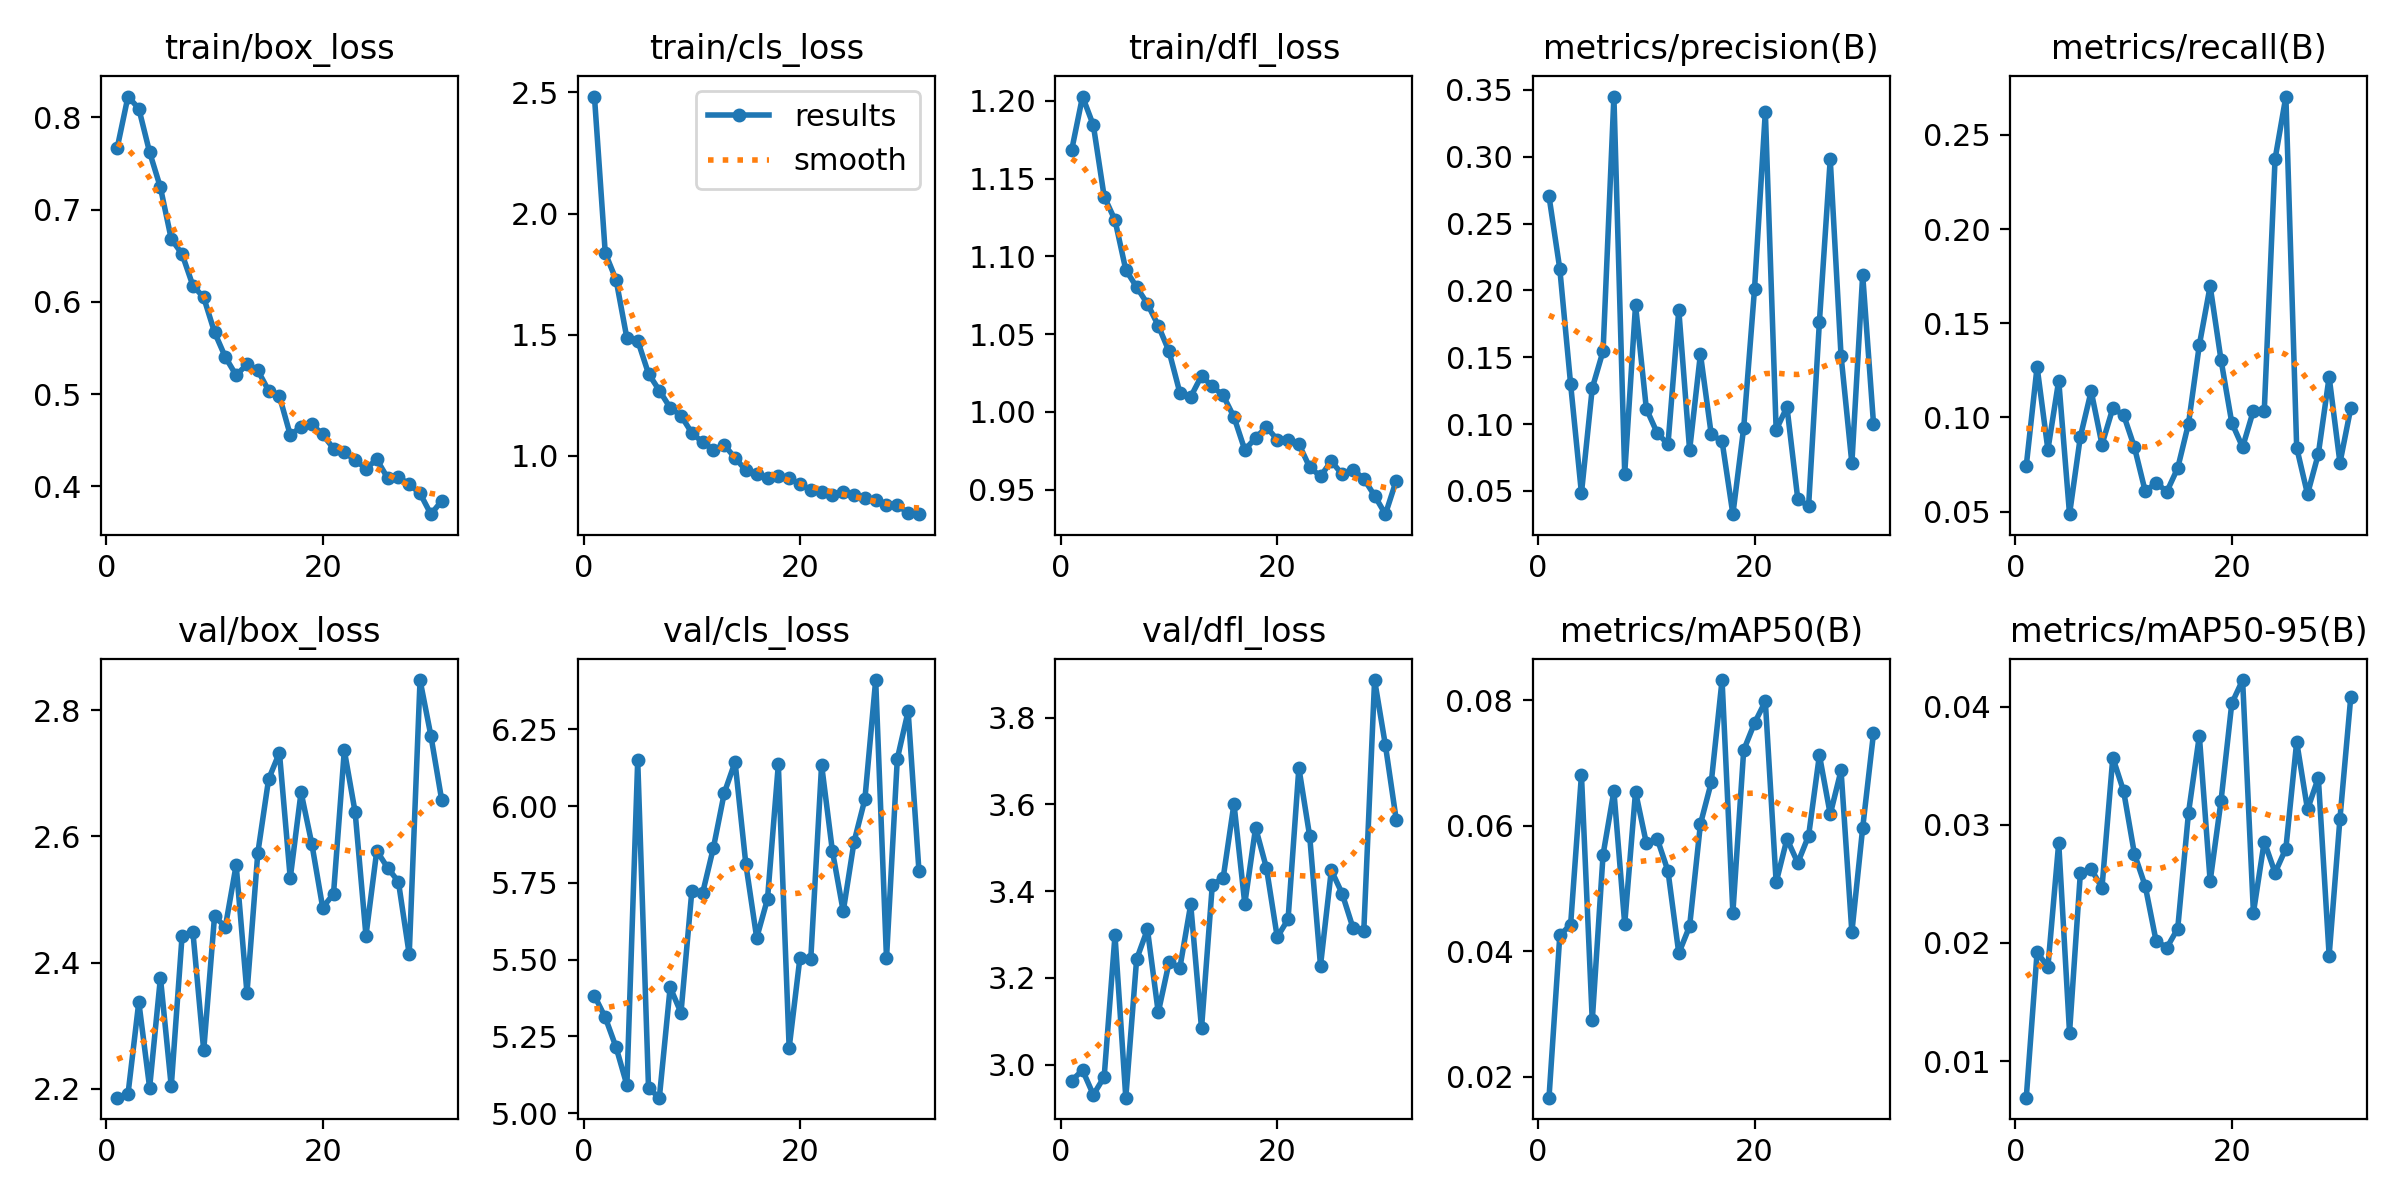

The table this chart was drawn from, first rows:
epoch, train/box_loss, train/cls_loss, train/dfl_loss, metrics/precision(B), metrics/recall(B), metrics/mAP50(B), metrics/mAP50-95(B), val/box_loss, val/cls_loss, val/dfl_loss, lr/pg0, lr/pg1, lr/pg2
1, 0.7667, 2.483, 1.168, 0.2705, 0.07435, 0.01668, 0.0069, 2.186, 5.383, 2.963, 0.06709, 0.0003324, 0.0003324
2, 0.8226, 1.837, 1.203, 0.216, 0.1268, 0.04255, 0.01921, 2.191, 5.312, 2.987, 0.03408, 0.0006526, 0.0006526
3, 0.8096, 1.727, 1.184, 0.1298, 0.08286, 0.04426, 0.01797, 2.338, 5.215, 2.93, 0.001051, 0.0009595, 0.0009595
4, 0.7623, 1.486, 1.138, 0.04826, 0.1196, 0.06812, 0.02849, 2.202, 5.091, 2.972, 0.0009406, 0.0009406, 0.0009406
5, 0.7241, 1.476, 1.123, 0.1269, 0.04864, 0.02898, 0.01241, 2.376, 6.15, 3.298, 0.0009208, 0.0009208, 0.0009208
6, 0.6683, 1.339, 1.091, 0.1547, 0.08971, 0.05542, 0.0259, 2.204, 5.082, 2.924, 0.000901, 0.000901, 0.000901
7, 0.652, 1.27, 1.08, 0.3451, 0.1139, 0.06553, 0.02625, 2.442, 5.05, 3.243, 0.0008812, 0.0008812, 0.0008812
8, 0.6177, 1.198, 1.069, 0.0629, 0.08558, 0.04435, 0.02469, 2.449, 5.41, 3.312, 0.0008614, 0.0008614, 0.0008614
9, 0.6049, 1.166, 1.056, 0.189, 0.1049, 0.06543, 0.0357, 2.261, 5.327, 3.12, 0.0008416, 0.0008416, 0.0008416
10, 0.5672, 1.095, 1.039, 0.1115, 0.1013, 0.05723, 0.03286, 2.473, 5.722, 3.236, 0.0008218, 0.0008218, 0.0008218
11, 0.5402, 1.056, 1.012, 0.09338, 0.08418, 0.05797, 0.02754, 2.457, 5.717, 3.223, 0.000802, 0.000802, 0.000802
12, 0.5204, 1.025, 1.01, 0.08492, 0.06071, 0.05279, 0.02482, 2.555, 5.865, 3.369, 0.0007822, 0.0007822, 0.0007822
13, 0.5323, 1.045, 1.023, 0.1853, 0.06531, 0.03969, 0.02018, 2.352, 6.043, 3.084, 0.0007624, 0.0007624, 0.0007624
14, 0.5258, 0.9915, 1.016, 0.08053, 0.06063, 0.04401, 0.01961, 2.574, 6.144, 3.415, 0.0007426, 0.0007426, 0.0007426
15, 0.5039, 0.9401, 1.011, 0.1524, 0.07311, 0.06028, 0.02122, 2.691, 5.81, 3.43, 0.0007228, 0.0007228, 0.0007228
16, 0.4979, 0.9251, 0.9967, 0.09227, 0.09675, 0.06691, 0.03104, 2.733, 5.571, 3.601, 0.000703, 0.000703, 0.000703
17, 0.4558, 0.9071, 0.9756, 0.08719, 0.1385, 0.08323, 0.03755, 2.534, 5.698, 3.371, 0.0006832, 0.0006832, 0.0006832
18, 0.4644, 0.9186, 0.9833, 0.03259, 0.1698, 0.04618, 0.02524, 2.67, 6.136, 3.546, 0.0006634, 0.0006634, 0.0006634
19, 0.4673, 0.907, 0.9903, 0.09719, 0.1307, 0.07206, 0.032, 2.588, 5.213, 3.454, 0.0006436, 0.0006436, 0.0006436
20, 0.4563, 0.8842, 0.9822, 0.201, 0.09716, 0.07637, 0.04029, 2.487, 5.507, 3.294, 0.0006238, 0.0006238, 0.0006238
21, 0.4411, 0.8598, 0.9821, 0.3338, 0.08423, 0.07983, 0.04227, 2.509, 5.502, 3.335, 0.000604, 0.000604, 0.000604
22, 0.4369, 0.8495, 0.9794, 0.09567, 0.1037, 0.05099, 0.02256, 2.736, 6.134, 3.684, 0.0005842, 0.0005842, 0.0005842
23, 0.4287, 0.838, 0.9644, 0.1128, 0.1032, 0.05791, 0.02859, 2.638, 5.854, 3.527, 0.0005644, 0.0005644, 0.0005644
24, 0.4193, 0.8523, 0.9587, 0.04386, 0.2371, 0.0541, 0.02595, 2.443, 5.657, 3.228, 0.0005446, 0.0005446, 0.0005446
25, 0.4293, 0.8393, 0.9684, 0.03865, 0.2703, 0.05842, 0.028, 2.577, 5.884, 3.448, 0.0005248, 0.0005248, 0.0005248
26, 0.4091, 0.8244, 0.9599, 0.1767, 0.08392, 0.07127, 0.03704, 2.55, 6.022, 3.394, 0.000505, 0.000505, 0.000505
27, 0.4103, 0.8188, 0.9629, 0.2982, 0.05927, 0.06184, 0.03131, 2.528, 6.411, 3.316, 0.0004852, 0.0004852, 0.0004852
28, 0.4022, 0.7954, 0.9572, 0.1511, 0.08059, 0.06882, 0.03399, 2.413, 5.504, 3.307, 0.0004654, 0.0004654, 0.0004654
29, 0.3925, 0.7964, 0.9462, 0.07074, 0.1215, 0.04305, 0.01894, 2.848, 6.154, 3.887, 0.0004456, 0.0004456, 0.0004456
30, 0.3699, 0.7641, 0.9343, 0.2116, 0.07589, 0.05968, 0.03054, 2.76, 6.309, 3.736, 0.0004258, 0.0004258, 0.0004258
31, 0.3841, 0.7593, 0.9558, 0.1004, 0.105, 0.07472, 0.04083, 2.658, 5.789, 3.565, 0.000406, 0.000406, 0.000406
